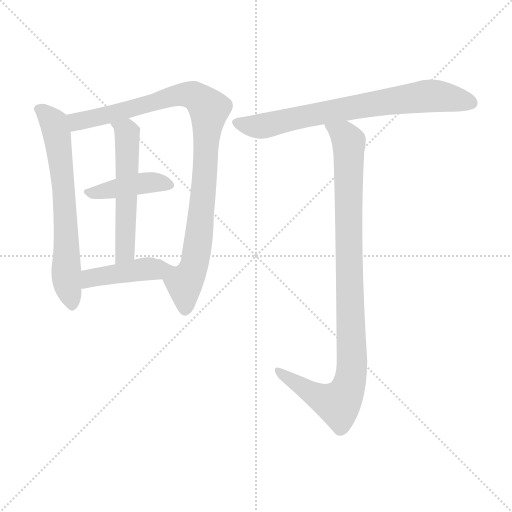
t = 0.00 s
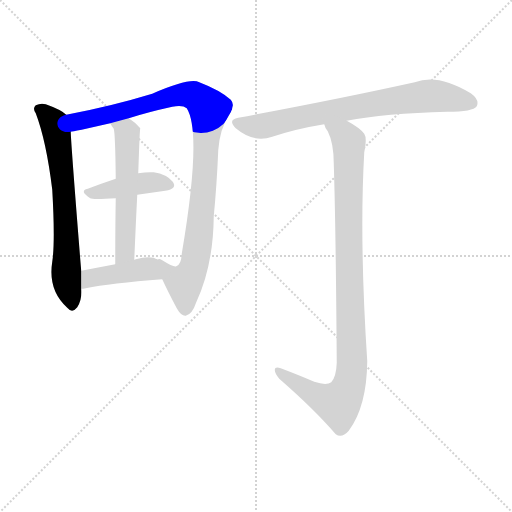
t = 1.12 s
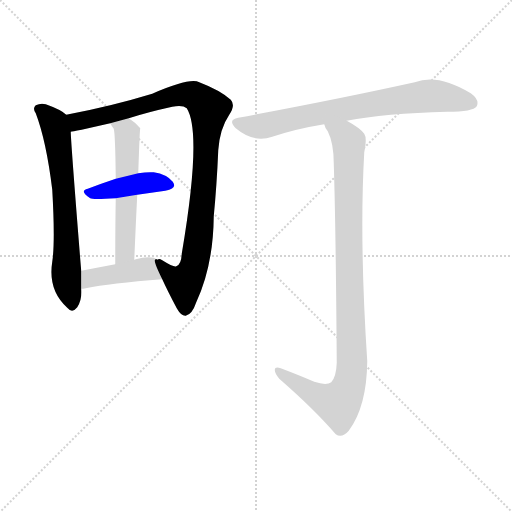
t = 2.24 s
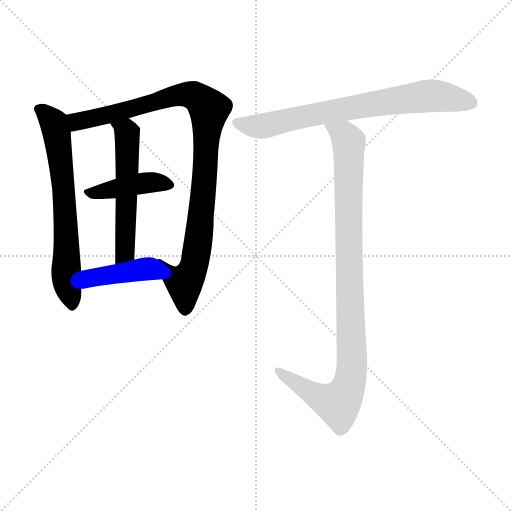
t = 3.36 s
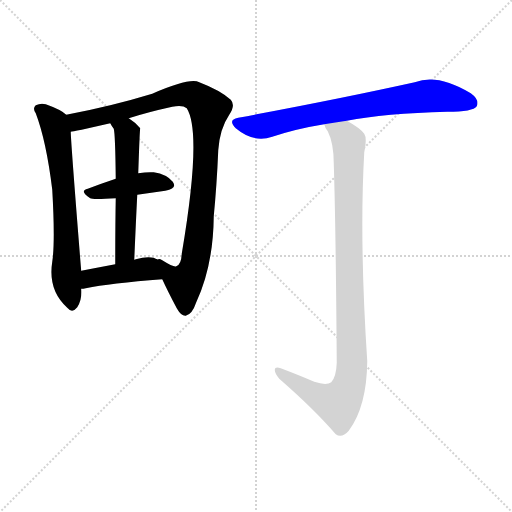
t = 4.48 s
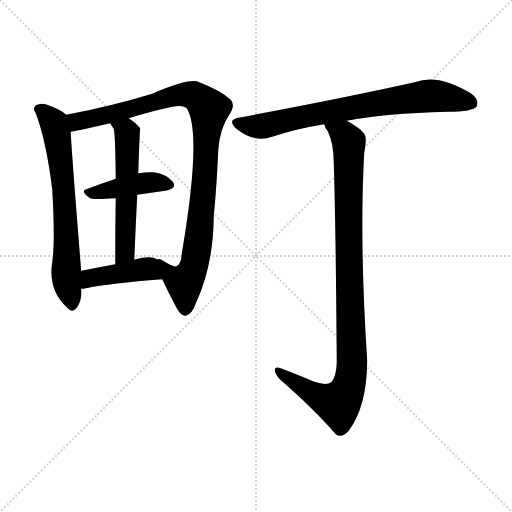
t = 5.60 s

The animated SVG that drew these frames (rendered in a browser with its animation timeline set to each time). Animation: 7 CSS @keyframes rules; one cycle of 5.59 s.

<svg version="1.1" viewBox="0 0 1024 1024" xmlns="http://www.w3.org/2000/svg">
  <g stroke="lightgray" stroke-dasharray="1,1" stroke-width="1" transform="scale(4, 4)">
    <line x1="0" y1="0" x2="256" y2="256"></line>
    <line x1="256" y1="0" x2="0" y2="256"></line>
    <line x1="128" y1="0" x2="128" y2="256"></line>
    <line x1="0" y1="128" x2="256" y2="128"></line>
  </g>
<g transform="scale(1, -1) translate(0, -900)">
   <style type="text/css">
    @keyframes keyframes0 {
      from {
       stroke: blue;
       stroke-dashoffset: 663;
       stroke-width: 128;
       }
       68% {
       animation-timing-function: step-end;
       stroke: blue;
       stroke-dashoffset: 0;
       stroke-width: 128;
       }
       to {
       stroke: black;
       stroke-width: 1024;
       }
       }
       #make-me-a-hanzi-animation-0 {
         animation: keyframes0 0.789551s both;
         animation-delay: 0.000000s;
         animation-timing-function: linear;
       }
    @keyframes keyframes1 {
      from {
       stroke: blue;
       stroke-dashoffset: 975;
       stroke-width: 128;
       }
       76% {
       animation-timing-function: step-end;
       stroke: blue;
       stroke-dashoffset: 0;
       stroke-width: 128;
       }
       to {
       stroke: black;
       stroke-width: 1024;
       }
       }
       #make-me-a-hanzi-animation-1 {
         animation: keyframes1 1.043457s both;
         animation-delay: 0.789551s;
         animation-timing-function: linear;
       }
    @keyframes keyframes2 {
      from {
       stroke: blue;
       stroke-dashoffset: 416;
       stroke-width: 128;
       }
       58% {
       animation-timing-function: step-end;
       stroke: blue;
       stroke-dashoffset: 0;
       stroke-width: 128;
       }
       to {
       stroke: black;
       stroke-width: 1024;
       }
       }
       #make-me-a-hanzi-animation-2 {
         animation: keyframes2 0.588542s both;
         animation-delay: 1.833008s;
         animation-timing-function: linear;
       }
    @keyframes keyframes3 {
      from {
       stroke: blue;
       stroke-dashoffset: 547;
       stroke-width: 128;
       }
       64% {
       animation-timing-function: step-end;
       stroke: blue;
       stroke-dashoffset: 0;
       stroke-width: 128;
       }
       to {
       stroke: black;
       stroke-width: 1024;
       }
       }
       #make-me-a-hanzi-animation-3 {
         animation: keyframes3 0.695150s both;
         animation-delay: 2.421549s;
         animation-timing-function: linear;
       }
    @keyframes keyframes4 {
      from {
       stroke: blue;
       stroke-dashoffset: 417;
       stroke-width: 128;
       }
       58% {
       animation-timing-function: step-end;
       stroke: blue;
       stroke-dashoffset: 0;
       stroke-width: 128;
       }
       to {
       stroke: black;
       stroke-width: 1024;
       }
       }
       #make-me-a-hanzi-animation-4 {
         animation: keyframes4 0.589355s both;
         animation-delay: 3.116699s;
         animation-timing-function: linear;
       }
    @keyframes keyframes5 {
      from {
       stroke: blue;
       stroke-dashoffset: 732;
       stroke-width: 128;
       }
       70% {
       animation-timing-function: step-end;
       stroke: blue;
       stroke-dashoffset: 0;
       stroke-width: 128;
       }
       to {
       stroke: black;
       stroke-width: 1024;
       }
       }
       #make-me-a-hanzi-animation-5 {
         animation: keyframes5 0.845703s both;
         animation-delay: 3.706055s;
         animation-timing-function: linear;
       }
    @keyframes keyframes6 {
      from {
       stroke: blue;
       stroke-dashoffset: 974;
       stroke-width: 128;
       }
       76% {
       animation-timing-function: step-end;
       stroke: blue;
       stroke-dashoffset: 0;
       stroke-width: 128;
       }
       to {
       stroke: black;
       stroke-width: 1024;
       }
       }
       #make-me-a-hanzi-animation-6 {
         animation: keyframes6 1.042643s both;
         animation-delay: 4.551758s;
         animation-timing-function: linear;
       }
</style>
<path d="M 132.5 670.5 Q 122.5 680.5 91.5 691.5 Q 81.5 694.5 71.5 689.5 Q 64.5 683.5 71.5 673.5 Q 92.5 618.5 104.5 520.5 Q 110.5 415.5 104.5 376.5 Q 95.5 319.5 134.5 284.5 Q 144.5 272.5 154.5 285.5 Q 164.5 301.5 162.5 322.5 L 162.5 358.5 Q 161.5 368.5 160.5 381.5 Q 141.5 619.5 141.5 636.5 C 140.5 664.5 140.5 664.5 132.5 670.5 Z" fill="lightgray"></path> 
<path d="M 324.5 341.5 Q 334.5 319.5 353.5 283.5 Q 362.5 267.5 371.5 268.5 Q 384.5 271.5 392.5 295.5 Q 426.5 368.5 427.5 467.5 Q 433.5 528.5 436.5 599.5 Q 439.5 642.5 458.5 670.5 Q 471.5 689.5 461.5 700.5 Q 440.5 719.5 398.5 735.5 Q 380.5 745.5 304.5 712.5 Q 222.5 687.5 132.5 670.5 C 103.5 664.5 112.5 630.5 141.5 636.5 Q 145.5 636.5 220.5 653.5 L 257.5 663.5 Q 294.5 675.5 344.5 686.5 Q 365.5 690.5 373.5 683.5 Q 404.5 634.5 363.5 392.5 Q 362.5 370.5 352.5 367.5 Q 348.5 364.5 324.5 379.5 Q 317.5 383.5 315.5 380.5 C 303.5 385.5 311.5 368.5 324.5 341.5 Z" fill="lightgray"></path> 
<path d="M 274.5 510.5 Q 302.5 514.5 330.5 518.5 Q 355.5 522.5 345.5 536.5 Q 333.5 551.5 307.5 555.5 Q 294.5 556.5 276.5 553.5 L 231.5 542.5 Q 201.5 532.5 175.5 522.5 Q 157.5 518.5 180.5 503.5 Q 184.5 500.5 231.5 503.5 L 274.5 510.5 Z" fill="lightgray"></path> 
<path d="M 268.5 380.5 Q 271.5 450.5 274.5 510.5 L 276.5 553.5 Q 279.5 643.5 280.5 643.5 Q 270.5 655.5 257.5 663.5 C 232.5 680.5 205.5 679.5 220.5 653.5 Q 223.5 647.5 227.5 642.5 Q 230.5 632.5 231.5 542.5 L 231.5 503.5 Q 230.5 452.5 230.5 371.5 C 230.5 341.5 267.5 350.5 268.5 380.5 Z" fill="lightgray"></path> 
<path d="M 162.5 322.5 Q 166.5 322.5 171.5 323.5 Q 219.5 333.5 324.5 341.5 C 354.5 343.5 342.5 366.5 315.5 380.5 Q 302.5 389.5 271.5 381.5 Q 270.5 381.5 268.5 380.5 L 230.5 371.5 Q 193.5 364.5 162.5 358.5 C 133.5 352.5 132.5 320.5 162.5 322.5 Z" fill="lightgray"></path> 
<path d="M 693.5 658.5 Q 769.5 673.5 894.5 676.5 Q 946.5 676.5 953.5 687.5 Q 959.5 700.5 941.5 713.5 Q 875.5 753.5 829.5 735.5 Q 675.5 701.5 476.5 664.5 Q 454.5 660.5 471.5 643.5 Q 507.5 613.5 544.5 626.5 Q 592.5 642.5 648.5 651.5 L 693.5 658.5 Z" fill="lightgray"></path> 
<path d="M 628.5 136.5 Q 598.5 149.5 561.5 163.5 Q 549.5 167.5 549.5 160.5 Q 549.5 153.5 558.5 142.5 Q 628.5 81.5 671.5 31.5 Q 683.5 22.5 697.5 38.5 Q 733.5 86.5 734.5 177.5 Q 718.5 420.5 728.5 595.5 Q 734.5 623.5 728.5 632.5 Q 719.5 644.5 693.5 658.5 C 667.5 674.5 635.5 678.5 648.5 651.5 Q 649.5 645.5 655.5 637.5 Q 667.5 613.5 667.5 573.5 Q 671.5 452.5 673.5 174.5 Q 672.5 146.5 662.5 135.5 Q 652.5 128.5 628.5 136.5 Z" fill="lightgray"></path> 
      <clipPath id="make-me-a-hanzi-clip-0">
      <path d="M 132.5 670.5 Q 122.5 680.5 91.5 691.5 Q 81.5 694.5 71.5 689.5 Q 64.5 683.5 71.5 673.5 Q 92.5 618.5 104.5 520.5 Q 110.5 415.5 104.5 376.5 Q 95.5 319.5 134.5 284.5 Q 144.5 272.5 154.5 285.5 Q 164.5 301.5 162.5 322.5 L 162.5 358.5 Q 161.5 368.5 160.5 381.5 Q 141.5 619.5 141.5 636.5 C 140.5 664.5 140.5 664.5 132.5 670.5 Z" fill="lightgray"></path>
      </clipPath>
      <path clip-path="url(#make-me-a-hanzi-clip-0)" d="M 78.5 681.5 L 104.5 657.5 L 113.5 629.5 L 128.5 517.5 L 133.5 340.5 L 144.5 289.5 " fill="none" id="make-me-a-hanzi-animation-0" stroke-dasharray="535 1070" stroke-linecap="round"></path>

      <clipPath id="make-me-a-hanzi-clip-1">
      <path d="M 324.5 341.5 Q 334.5 319.5 353.5 283.5 Q 362.5 267.5 371.5 268.5 Q 384.5 271.5 392.5 295.5 Q 426.5 368.5 427.5 467.5 Q 433.5 528.5 436.5 599.5 Q 439.5 642.5 458.5 670.5 Q 471.5 689.5 461.5 700.5 Q 440.5 719.5 398.5 735.5 Q 380.5 745.5 304.5 712.5 Q 222.5 687.5 132.5 670.5 C 103.5 664.5 112.5 630.5 141.5 636.5 Q 145.5 636.5 220.5 653.5 L 257.5 663.5 Q 294.5 675.5 344.5 686.5 Q 365.5 690.5 373.5 683.5 Q 404.5 634.5 363.5 392.5 Q 362.5 370.5 352.5 367.5 Q 348.5 364.5 324.5 379.5 Q 317.5 383.5 315.5 380.5 C 303.5 385.5 311.5 368.5 324.5 341.5 Z" fill="lightgray"></path>
      </clipPath>
      <path clip-path="url(#make-me-a-hanzi-clip-1)" d="M 142.5 642.5 L 158.5 658.5 L 205.5 666.5 L 357.5 710.5 L 395.5 705.5 L 418.5 681.5 L 401.5 459.5 L 387.5 366.5 L 368.5 334.5 L 339.5 351.5 L 330.5 368.5 L 319.5 374.5 " fill="none" id="make-me-a-hanzi-animation-1" stroke-dasharray="847 1694" stroke-linecap="round"></path>

      <clipPath id="make-me-a-hanzi-clip-2">
      <path d="M 274.5 510.5 Q 302.5 514.5 330.5 518.5 Q 355.5 522.5 345.5 536.5 Q 333.5 551.5 307.5 555.5 Q 294.5 556.5 276.5 553.5 L 231.5 542.5 Q 201.5 532.5 175.5 522.5 Q 157.5 518.5 180.5 503.5 Q 184.5 500.5 231.5 503.5 L 274.5 510.5 Z" fill="lightgray"></path>
      </clipPath>
      <path clip-path="url(#make-me-a-hanzi-clip-2)" d="M 177.5 512.5 L 287.5 534.5 L 335.5 529.5 " fill="none" id="make-me-a-hanzi-animation-2" stroke-dasharray="288 576" stroke-linecap="round"></path>

      <clipPath id="make-me-a-hanzi-clip-3">
      <path d="M 268.5 380.5 Q 271.5 450.5 274.5 510.5 L 276.5 553.5 Q 279.5 643.5 280.5 643.5 Q 270.5 655.5 257.5 663.5 C 232.5 680.5 205.5 679.5 220.5 653.5 Q 223.5 647.5 227.5 642.5 Q 230.5 632.5 231.5 542.5 L 231.5 503.5 Q 230.5 452.5 230.5 371.5 C 230.5 341.5 267.5 350.5 268.5 380.5 Z" fill="lightgray"></path>
      </clipPath>
      <path clip-path="url(#make-me-a-hanzi-clip-3)" d="M 227.5 650.5 L 254.5 634.5 L 256.5 567.5 L 250.5 404.5 L 246.5 389.5 L 235.5 380.5 " fill="none" id="make-me-a-hanzi-animation-3" stroke-dasharray="419 838" stroke-linecap="round"></path>

      <clipPath id="make-me-a-hanzi-clip-4">
      <path d="M 162.5 322.5 Q 166.5 322.5 171.5 323.5 Q 219.5 333.5 324.5 341.5 C 354.5 343.5 342.5 366.5 315.5 380.5 Q 302.5 389.5 271.5 381.5 Q 270.5 381.5 268.5 380.5 L 230.5 371.5 Q 193.5 364.5 162.5 358.5 C 133.5 352.5 132.5 320.5 162.5 322.5 Z" fill="lightgray"></path>
      </clipPath>
      <path clip-path="url(#make-me-a-hanzi-clip-4)" d="M 166.5 328.5 L 180.5 343.5 L 284.5 361.5 L 304.5 357.5 L 313.5 345.5 " fill="none" id="make-me-a-hanzi-animation-4" stroke-dasharray="289 578" stroke-linecap="round"></path>

      <clipPath id="make-me-a-hanzi-clip-5">
      <path d="M 693.5 658.5 Q 769.5 673.5 894.5 676.5 Q 946.5 676.5 953.5 687.5 Q 959.5 700.5 941.5 713.5 Q 875.5 753.5 829.5 735.5 Q 675.5 701.5 476.5 664.5 Q 454.5 660.5 471.5 643.5 Q 507.5 613.5 544.5 626.5 Q 592.5 642.5 648.5 651.5 L 693.5 658.5 Z" fill="lightgray"></path>
      </clipPath>
      <path clip-path="url(#make-me-a-hanzi-clip-5)" d="M 474.5 653.5 L 531.5 648.5 L 714.5 687.5 L 860.5 708.5 L 943.5 694.5 " fill="none" id="make-me-a-hanzi-animation-5" stroke-dasharray="604 1208" stroke-linecap="round"></path>

      <clipPath id="make-me-a-hanzi-clip-6">
      <path d="M 628.5 136.5 Q 598.5 149.5 561.5 163.5 Q 549.5 167.5 549.5 160.5 Q 549.5 153.5 558.5 142.5 Q 628.5 81.5 671.5 31.5 Q 683.5 22.5 697.5 38.5 Q 733.5 86.5 734.5 177.5 Q 718.5 420.5 728.5 595.5 Q 734.5 623.5 728.5 632.5 Q 719.5 644.5 693.5 658.5 C 667.5 674.5 635.5 678.5 648.5 651.5 Q 649.5 645.5 655.5 637.5 Q 667.5 613.5 667.5 573.5 Q 671.5 452.5 673.5 174.5 Q 672.5 146.5 662.5 135.5 Q 652.5 128.5 628.5 136.5 Z" fill="lightgray"></path>
      </clipPath>
      <path clip-path="url(#make-me-a-hanzi-clip-6)" d="M 656.5 646.5 L 688.5 629.5 L 698.5 608.5 L 697.5 380.5 L 704.5 168.5 L 699.5 134.5 L 680.5 96.5 L 665.5 94.5 L 618.5 116.5 L 556.5 158.5 " fill="none" id="make-me-a-hanzi-animation-6" stroke-dasharray="846 1692" stroke-linecap="round"></path>

</g>
</svg>
